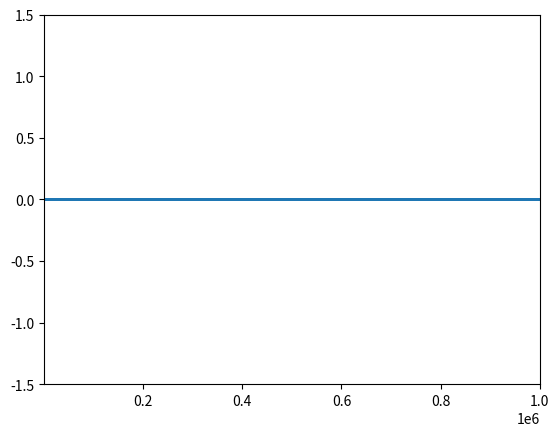

The matplotlib source for this figure:
import matplotlib.pyplot as plt
import numpy as np

xmax = 1_000_000
yrange = 1.5

def sin(x):
    try:
        return np.sin(160*x)
    except ZeroDivisionError:
        return 0
    
def csc(x):
    try:
        return 1.0 / np.sin(160*x)
    except ZeroDivisionError:
        return 0

def flr(x):
    try:
        return x - np.floor(x)
    except ZeroDivisionError:
        return 0

def mul60(x):
    return 160*x

def diri(x):
    return ...

xpoints = np.arange(1, xmax)
ypoints = np.apply_along_axis(flr, 0, xpoints)
# xpoints = np.apply_along_axis(mul60, 0, xpoints)

print(xpoints)
print(ypoints)
plt.ylim(-yrange, yrange) 
plt.xlim(1, xmax)
plt.scatter(xpoints, ypoints, s=1)

plt.show()
